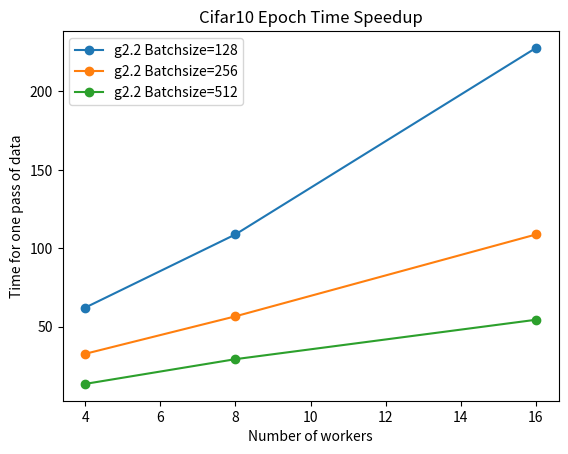

Here is the Python script that generated this plot:
import sys
import matplotlib.pyplot as plt
import numpy as np

"""
Cifar10 # of steps to 95% train error
batchsize, number of steps
128 - [6264, 5752, 5712]
256 - [3264, 3168, 3280]
512 - [2859, 2919, 2820]

* batch_size = # of gradients computed by all workers per step
batch_size num_workers epoch_reached, time
128 8 3.778560 411.244766
256 8 3.870720 219.264533
512 8 4.044800 118.744260
128 4 4.270080 265.423899
256 4 3.886080 127.269140
512 4 8.980480 121.987429
128 16 2.065920 470.391963
256 16 1.904640 207.247085
512 16 2.211840 120.478786
"""

steps_to_95_accuracy = {
    64 : [18000],
    128 : [6264, 5752, 5712],
    256 : [3264, 3168, 3280],
    512 : [2859, 2919, 2820],
    1024 : [2516],
    2048 : [2275]
}

train_data_size = 60000
n_workers=8
steps_to_95_accuracy_avg = [(k, sum(v) / float(len(v))) for k,v in steps_to_95_accuracy.items()]
steps_to_95_accuracy_avg.sort(key=lambda x:x[0])
accuracy_xs = [x[0] for x in steps_to_95_accuracy_avg]
accuracy_ys = [x[1] * n_workers / float(train_data_size) for x in steps_to_95_accuracy_avg]
plt.plot(accuracy_xs, accuracy_ys, label="95% train accuracy, g2.2xlarge", marker="o")
plt.title("Cifar10 - number of epochs to 95% train accuracy")
plt.ylabel("Number of Epochs")
plt.xlabel("Batchsize")
plt.legend(loc="upper right")
plt.savefig("Cifar10Accuracy_BatchsizeVsSteps")

###################################################
batchsize_workers_epoch_time = """
128 8 3.778560 411.244766
256 8 3.870720 219.264533
512 8 4.044800 118.744260
128 4 4.270080 265.423899
256 4 3.886080 127.269140
512 4 8.980480 121.987429
128 16 2.065920 470.391963
256 16 1.904640 207.247085
512 16 2.211840 120.478786
"""
plt.cla()
bwet = []
by_batchsize = {}
for line in batchsize_workers_epoch_time.splitlines():
    if line != "":
        bs, workers, epoch, time = tuple(float(x) for x in line.split())
        bwet.append((bs, workers, epoch, time))
        if bs not in by_batchsize:
            by_batchsize[bs] = []
        by_batchsize[bs].append((workers, time / float(epoch)))

for batchsize, vals in by_batchsize.items():
    vals.sort(key=lambda x:x[0])
    ys = [val[1] for val in vals]
    xs = [val[0] for val in vals]
    plt.plot(xs, ys, label="g2.2 Batchsize=%d"%int(batchsize), marker="o")

plt.ylabel("Time for one pass of data")
plt.xlabel("Number of workers")
plt.title("Cifar10 Epoch Time Speedup")
plt.legend(loc="upper left")
plt.savefig("Cifar10EpochTimeWorkerSpeedup.png")
print(bwet)
